Photos from the image-classification dataset "Dataset_train_uniform_final" in the GitHub repository LeNPThuyVy/Campus-Integrity-Monitor. Its 2 classes are: non-uniform, uniform.

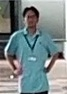
Label: uniform

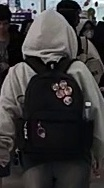
Label: non-uniform

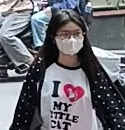
Label: non-uniform

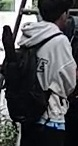
Label: non-uniform

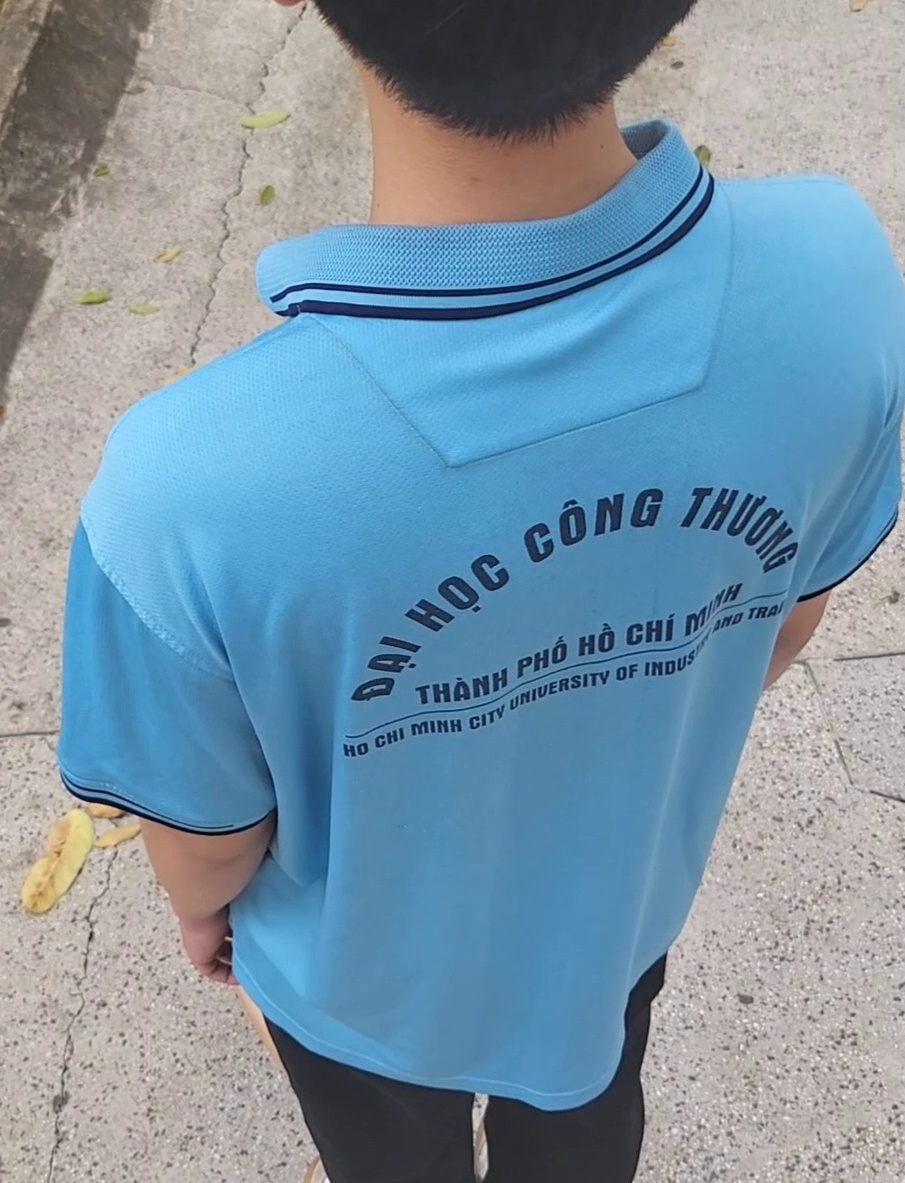
Label: uniform

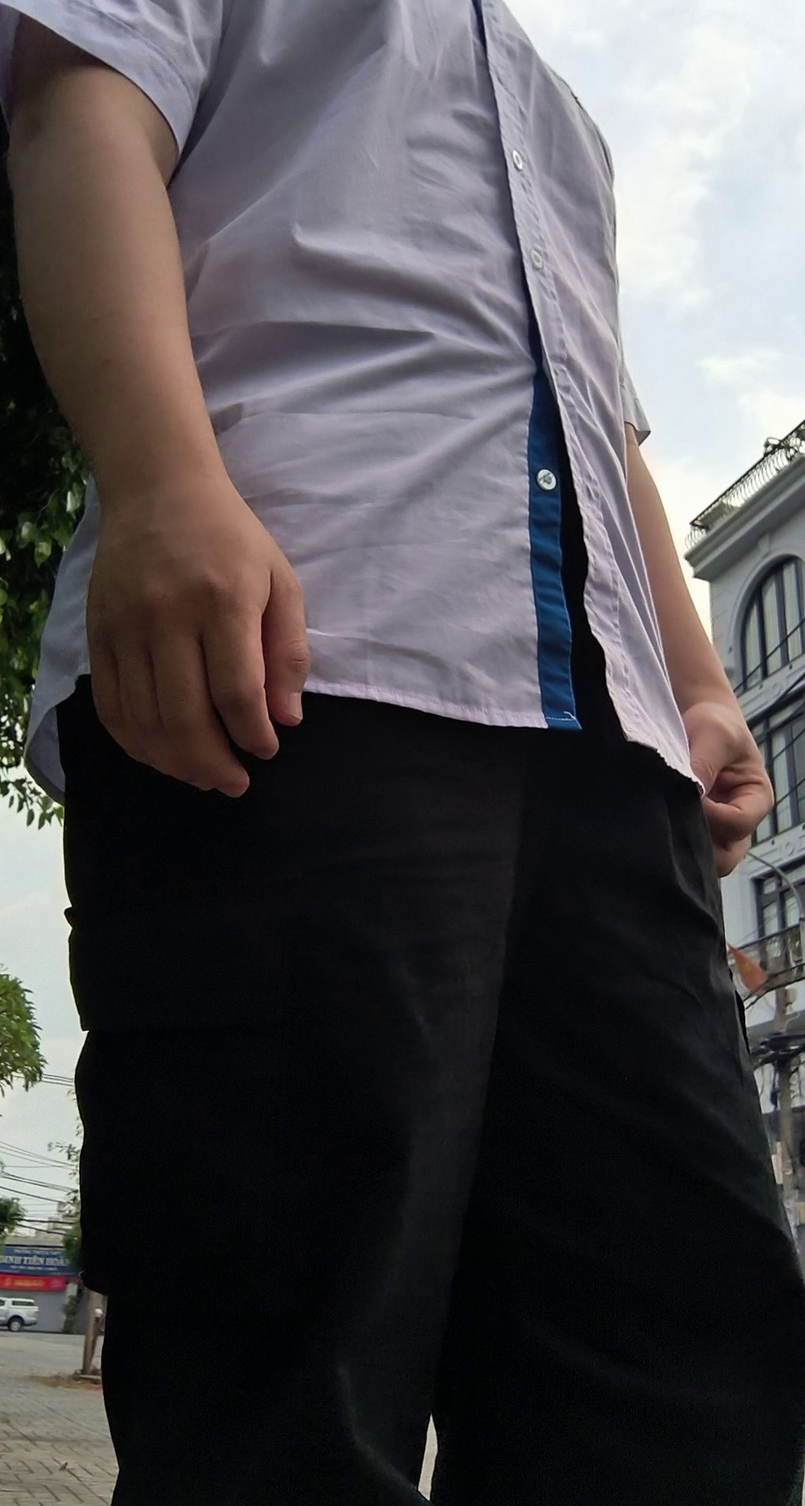
Label: uniform
